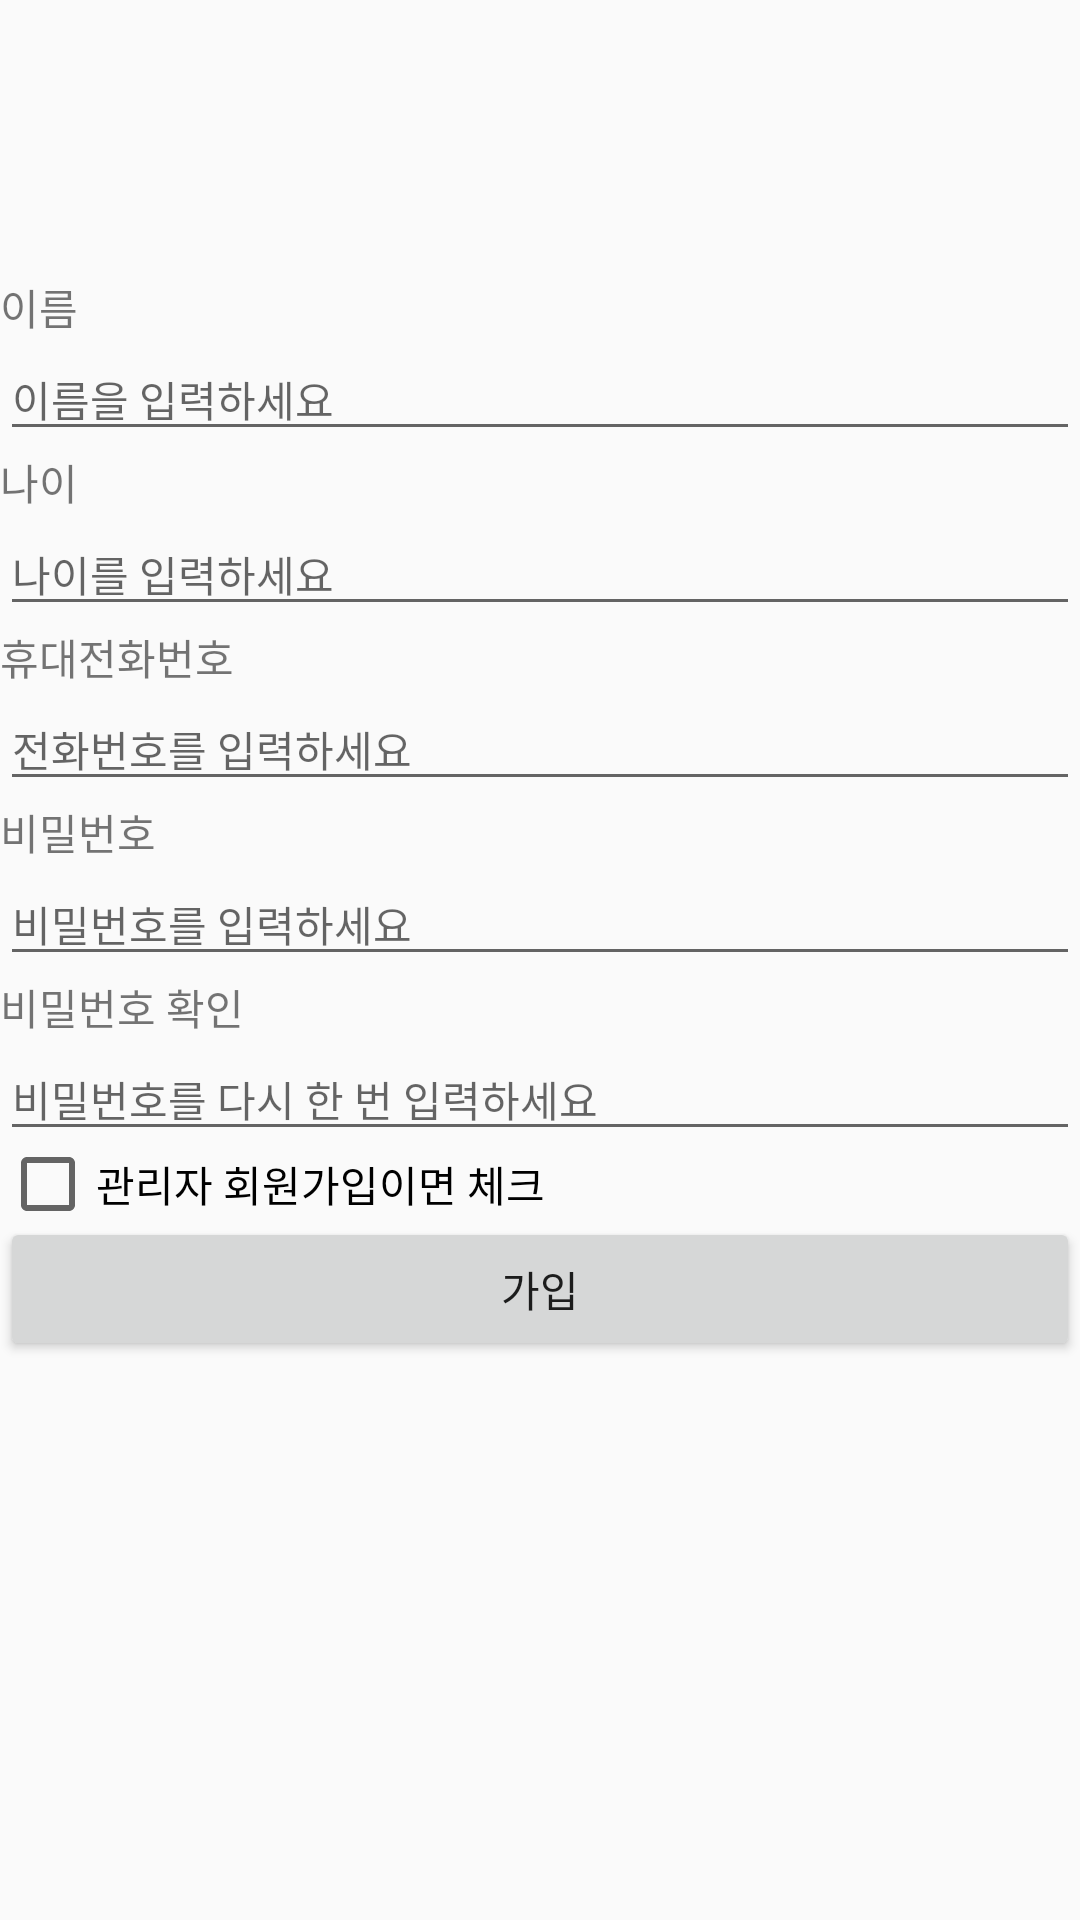

This screen was rendered from an Android layout file. Write that file and the resources it references.
<!-- AndroidManifest.xml: application theme AppTheme -->
<!-- res/layout/activity_register.xml -->
<?xml version="1.0" encoding="utf-8"?>
<LinearLayout xmlns:android="http://schemas.android.com/apk/res/android"
    xmlns:app="http://schemas.android.com/apk/res-auto"
    xmlns:tools="http://schemas.android.com/tools"
    android:layout_width="match_parent"
    android:orientation="vertical"
    android:layout_height="match_parent"
    android:layout_marginVertical="20dp"
    android:layout_marginHorizontal="20dp"
    tools:context=".RegisterActivity">

    <ImageView
        android:id="@+id/imageView4"
        android:layout_width="match_parent"
        android:layout_height="92dp"
        app:srcCompat="@drawable/user" />

    <TextView
        android:id="@+id/textView2"
        android:layout_width="match_parent"
        android:layout_height="wrap_content"
        android:text="이름" />


    <EditText
        android:id="@+id/editText"
        android:layout_width="match_parent"
        android:layout_height="wrap_content"
        android:hint="이름을 입력하세요"
        android:ems="10"
        android:inputType="textPersonName"
        android:textAppearance="@style/TextAppearance.AppCompat.Body2" />

    <TextView
        android:id="@+id/textView4"
        android:layout_width="match_parent"
        android:layout_height="wrap_content"
        android:text="나이" />

    <EditText
        android:id="@+id/editText4"
        android:layout_width="match_parent"
        android:layout_height="wrap_content"
        android:hint="나이를 입력하세요"
        android:ems="10"
        android:inputType="textPersonName"
        android:textAppearance="@style/TextAppearance.AppCompat.Body2" />

    <TextView
        android:id="@+id/textView7"
        android:layout_width="match_parent"
        android:layout_height="wrap_content"
        android:text="휴대전화번호" />

    <EditText
        android:id="@+id/editText6"
        android:layout_width="match_parent"
        android:layout_height="wrap_content"
        android:hint="전화번호를 입력하세요"
        android:ems="10"
        android:inputType="textPersonName"
        android:textAppearance="@style/TextAppearance.AppCompat.Body2" />

    <TextView
        android:id="@+id/비밀번호"
        android:layout_width="match_parent"
        android:layout_height="wrap_content"
        android:text="비밀번호" />

    <EditText
        android:id="@+id/editText7"
        android:layout_width="match_parent"
        android:layout_height="wrap_content"
        android:hint="비밀번호를 입력하세요"
        android:ems="10"
        android:inputType="textPersonName"
        android:textAppearance="@style/TextAppearance.AppCompat.Body2" />

    <TextView
        android:id="@+id/비밀번호2"
        android:layout_width="match_parent"
        android:layout_height="wrap_content"
        android:text="비밀번호 확인" />

    <EditText
        android:id="@+id/editText8"
        android:layout_width="match_parent"
        android:layout_height="wrap_content"
        android:hint="비밀번호를 다시 한 번 입력하세요"
        android:ems="10"
        android:inputType="textPersonName"
        android:textAppearance="@style/TextAppearance.AppCompat.Body2" />

    <CheckBox
        android:id="@+id/checkBox"
        android:layout_width="match_parent"
        android:layout_height="22dp"
        android:text="관리자 회원가입이면 체크" />

    <Button
        android:id="@+id/button2"
        android:layout_width="match_parent"
        android:layout_height="wrap_content"
        android:onClick="onRegister"
        android:text="가입" />

</LinearLayout>
<!-- resources referenced by this layout -->
<resources>
  <style name="AppTheme" parent="Theme.AppCompat.Light.DarkActionBar">
          
          <item name="colorPrimary">@color/colorPrimary</item>
          <item name="colorPrimaryDark">@color/colorPrimaryDark</item>
          <item name="colorAccent">@color/colorAccent</item>
          <item name="colorTimetable1">@color/colorTimetable1</item>
          <item name="colorTimetable2">@color/colorTimetable2</item>
          <item name="windowNoTitle">true</item>
      </style>
  <color name="colorPrimary">#0f357d</color>
  <color name="colorPrimaryDark">#773181</color>
  <color name="colorAccent">#0f357d</color>
  <color name="colorTimetable1">#00FA9A</color>
  <color name="colorTimetable2">#20B2AA</color>
</resources>
